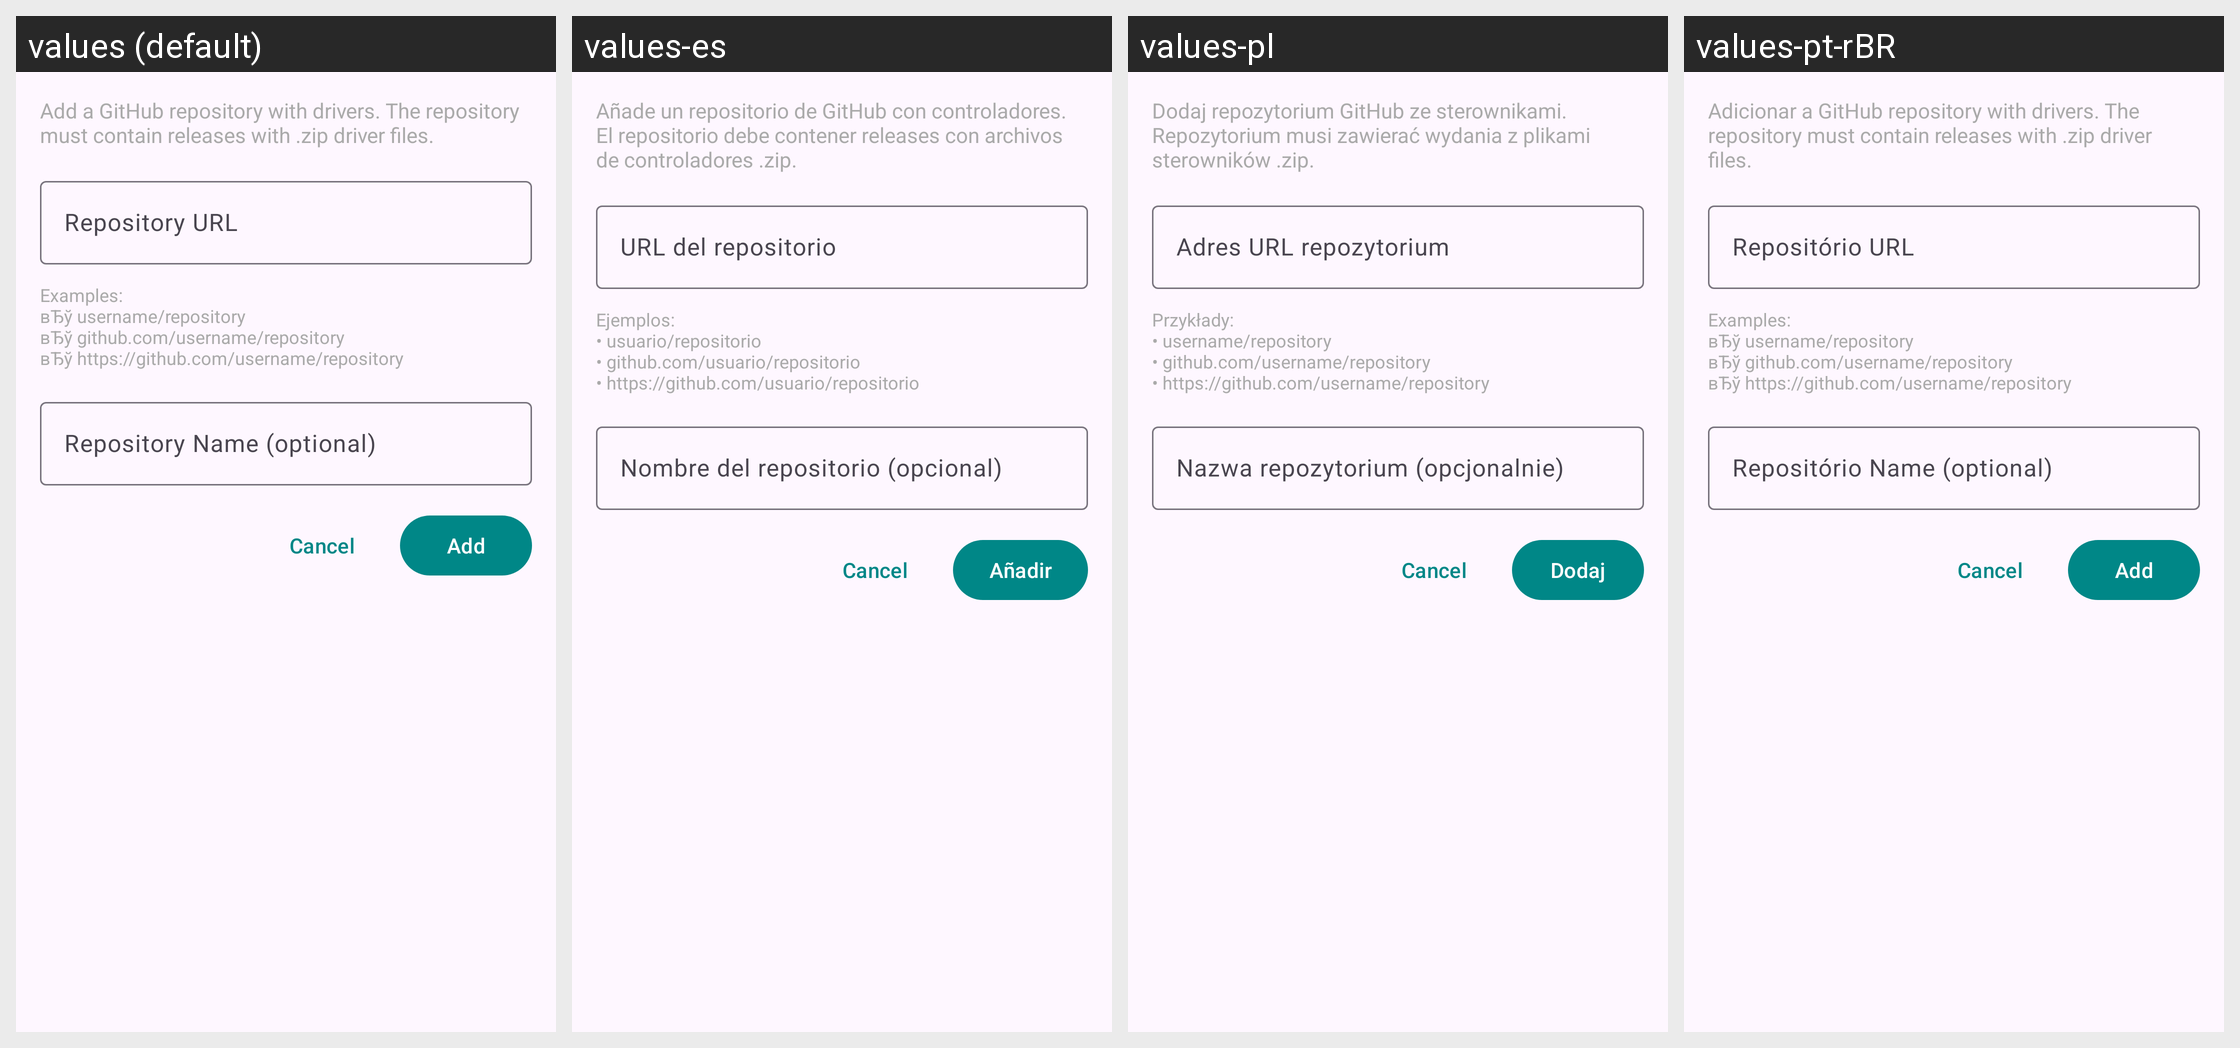

Here is an Android app screen in its default locale and in the app's own translations. Write out the translated-string differences for the strings that appear on this screen.
Android screen res/layout/dialog_custom_repository.xml rendered under 4 locales, left to right: values (default), values-es, values-pl, values-pt-rBR. Device: Nexus 5 (rendered at 1080×1920; each locale shown at half size, 540×960, under a caption strip naming it); theme AppTheme.
Other locales in the repository, not shown: values-ar, values-ja, values-pt, values-ru, values-zh, values-zh-rCN.
Strings drawn on this screen, with the default value and each locale's value (text and hints the layout hard-codes, and strings that could not be matched under every locale, appear in the picture but are not listed):

custom_repo_description
  values: Add a GitHub repository with drivers. The repository must contain releases with .zip driver files.
  values-es: Añade un repositorio de GitHub con controladores. El repositorio debe contener releases con archivos de controladores .zip.
  values-pl: Dodaj repozytorium GitHub ze sterownikami. Repozytorium musi zawierać wydania z plikami sterowników .zip.
  values-pt-rBR: Adicionar a GitHub repository with drivers. The repository must contain releases with .zip driver files.

repository_url
  values: Repository URL
  values-es: URL del repositorio
  values-pl: Adres URL repozytorium
  values-pt-rBR: Repositório URL

repo_url_examples
  values: Examples:
      вЂў username/repository
      вЂў github.com/username/repository
      вЂў https://github.com/username/repository
  values-es: Ejemplos:
      • usuario/repositorio
      • github.com/usuario/repositorio
      • https://github.com/usuario/repositorio
  values-pl: Przykłady:
      • username/repository
      • github.com/username/repository
      • https://github.com/username/repository
  values-pt-rBR: Examples:
      вЂў username/repository
      вЂў github.com/username/repository
      вЂў https://github.com/username/repository

repository_name_optional
  values: Repository Name (optional)
  values-es: Nombre del repositorio (opcional)
  values-pl: Nazwa repozytorium (opcjonalnie)
  values-pt-rBR: Repositório Name (optional)

add
  values: Add
  values-es: Añadir
  values-pl: Dodaj
  values-pt-rBR: Add
